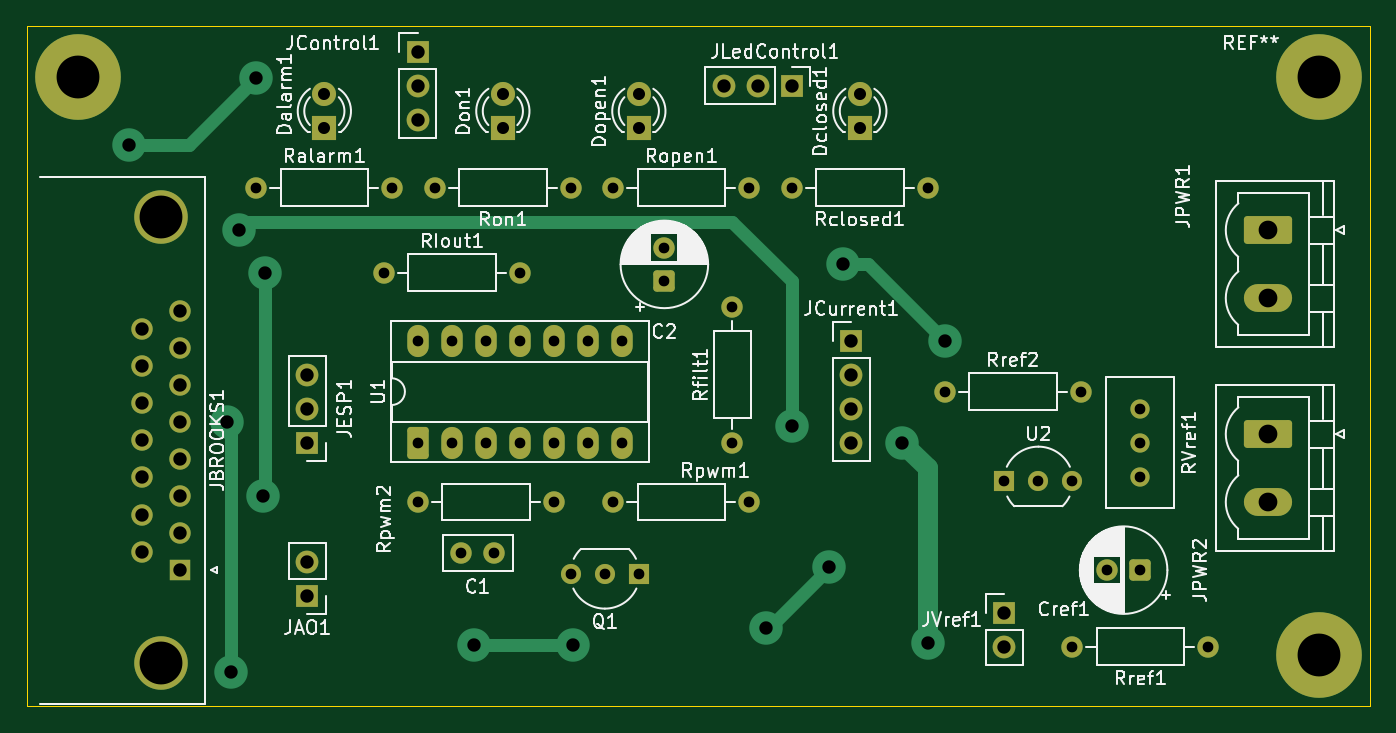
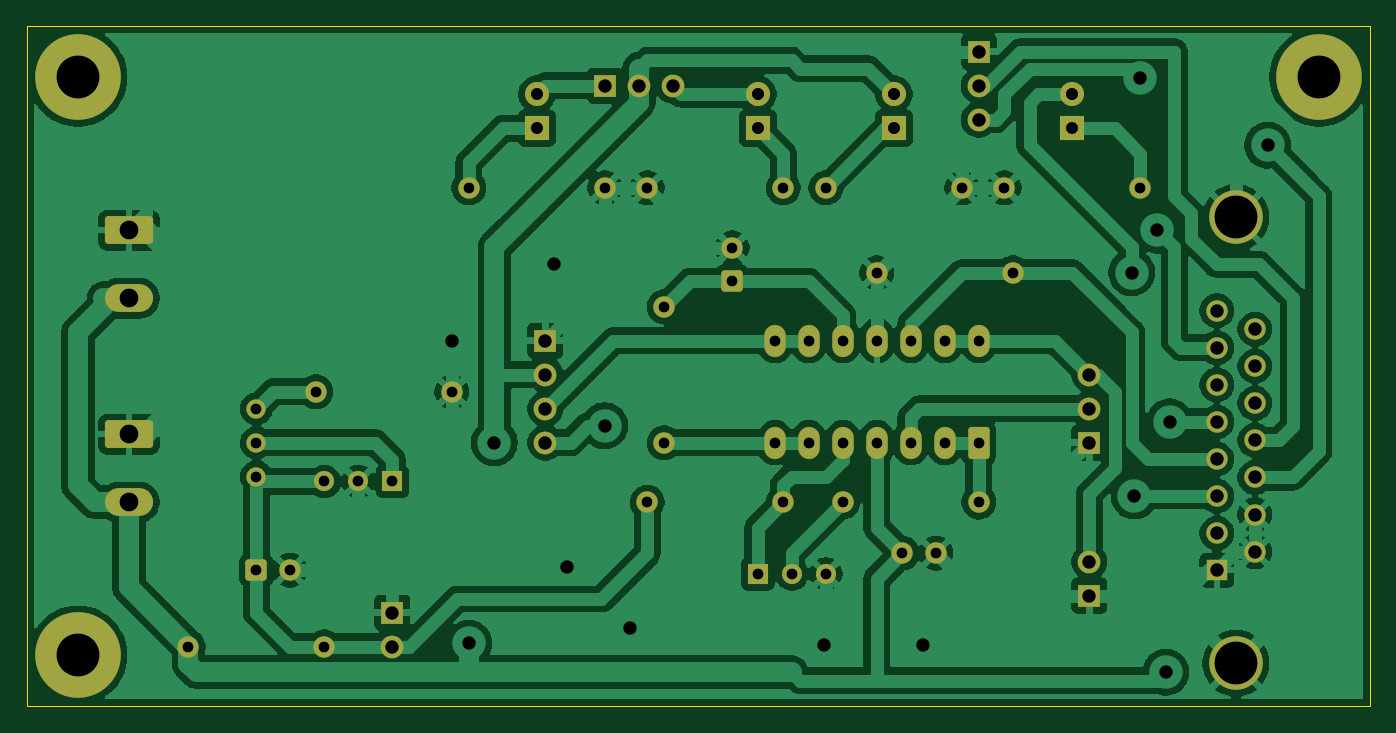
Circuit board: 11 layer files. Board 100.3 x 50.8 mm.
- bottom_copper: pwmsla5800-B_Cu.gbl (176616 bytes)
- bottom_mask: pwmsla5800-B_Mask.gbs (5148 bytes)
- paste: pwmsla5800-B_Paste.gbp (455 bytes)
- bottom_silk: pwmsla5800-B_Silkscreen.gbo (456 bytes)
- outline: pwmsla5800-Edge_Cuts.gm1 (609 bytes)
- top_copper: pwmsla5800-F_Cu.gtl (10696 bytes)
- top_mask: pwmsla5800-F_Mask.gts (5148 bytes)
- paste: pwmsla5800-F_Paste.gtp (455 bytes)
- top_silk: pwmsla5800-F_Silkscreen.gto (102232 bytes)
- drill: pwmsla5800-NPTH.drl (264 bytes)
- drill: pwmsla5800-PTH.drl (2502 bytes)

=== bottom_copper: pwmsla5800-B_Cu.gbl (176616 bytes, source omitted) ===
=== bottom_mask: pwmsla5800-B_Mask.gbs ===
%TF.GenerationSoftware,KiCad,Pcbnew,10.0.0*%
%TF.CreationDate,2026-05-02T17:45:33-03:00*%
%TF.ProjectId,pwmsla5800,70776d73-6c61-4353-9830-302e6b696361,rev?*%
%TF.SameCoordinates,Original*%
%TF.FileFunction,Soldermask,Bot*%
%TF.FilePolarity,Negative*%
%FSLAX46Y46*%
G04 Gerber Fmt 4.6, Leading zero omitted, Abs format (unit mm)*
G04 Created by KiCad (PCBNEW 10.0.0) date 2026-05-02 17:45:33*
%MOMM*%
%LPD*%
G01*
G04 APERTURE LIST*
G04 Aperture macros list*
%AMRoundRect*
0 Rectangle with rounded corners*
0 $1 Rounding radius*
0 $2 $3 $4 $5 $6 $7 $8 $9 X,Y pos of 4 corners*
0 Add a 4 corners polygon primitive as box body*
4,1,4,$2,$3,$4,$5,$6,$7,$8,$9,$2,$3,0*
0 Add four circle primitives for the rounded corners*
1,1,$1+$1,$2,$3*
1,1,$1+$1,$4,$5*
1,1,$1+$1,$6,$7*
1,1,$1+$1,$8,$9*
0 Add four rect primitives between the rounded corners*
20,1,$1+$1,$2,$3,$4,$5,0*
20,1,$1+$1,$4,$5,$6,$7,0*
20,1,$1+$1,$6,$7,$8,$9,0*
20,1,$1+$1,$8,$9,$2,$3,0*%
G04 Aperture macros list end*
%ADD10C,1.600000*%
%ADD11RoundRect,0.249999X-1.550001X0.790001X-1.550001X-0.790001X1.550001X-0.790001X1.550001X0.790001X0*%
%ADD12O,3.600000X2.080000*%
%ADD13R,1.700000X1.700000*%
%ADD14C,1.700000*%
%ADD15R,1.800000X1.800000*%
%ADD16C,1.800000*%
%ADD17C,4.000000*%
%ADD18R,1.600000X1.600000*%
%ADD19C,6.400000*%
%ADD20R,1.500000X1.500000*%
%ADD21C,1.500000*%
%ADD22RoundRect,0.250000X0.550000X0.550000X-0.550000X0.550000X-0.550000X-0.550000X0.550000X-0.550000X0*%
%ADD23C,1.440000*%
%ADD24RoundRect,0.250000X0.550000X-0.950000X0.550000X0.950000X-0.550000X0.950000X-0.550000X-0.950000X0*%
%ADD25O,1.600000X2.400000*%
%ADD26RoundRect,0.250000X0.550000X-0.550000X0.550000X0.550000X-0.550000X0.550000X-0.550000X-0.550000X0*%
G04 APERTURE END LIST*
D10*
%TO.C,Rfilt1*%
X140335000Y-117475000D03*
X140335000Y-107315000D03*
%TD*%
D11*
%TO.C,JPWR1*%
X180340000Y-101600000D03*
D12*
X180340000Y-106680000D03*
%TD*%
D13*
%TO.C,JCurrent1*%
X149225000Y-109855000D03*
D14*
X149225000Y-112395000D03*
X149225000Y-114935000D03*
X149225000Y-117475000D03*
%TD*%
D15*
%TO.C,Dclosed1*%
X149860000Y-93980000D03*
D16*
X149860000Y-91440000D03*
%TD*%
D15*
%TO.C,Don1*%
X123190000Y-93980000D03*
D16*
X123190000Y-91440000D03*
%TD*%
D10*
%TO.C,Rpwm1*%
X131445000Y-121920000D03*
X141605000Y-121920000D03*
%TD*%
%TO.C,RIout1*%
X114300000Y-104775000D03*
X124460000Y-104775000D03*
%TD*%
D17*
%TO.C,JBROOKS1*%
X97640000Y-100655000D03*
X97640000Y-133955000D03*
D18*
X99060000Y-127000000D03*
D10*
X99060000Y-124230000D03*
X99060000Y-121460000D03*
X99060000Y-118690000D03*
X99060000Y-115920000D03*
X99060000Y-113150000D03*
X99060000Y-110380000D03*
X99060000Y-107610000D03*
X96220000Y-125615000D03*
X96220000Y-122845000D03*
X96220000Y-120075000D03*
X96220000Y-117305000D03*
X96220000Y-114535000D03*
X96220000Y-111765000D03*
X96220000Y-108995000D03*
%TD*%
D19*
%TO.C,*%
X184150000Y-133350000D03*
%TD*%
D10*
%TO.C,Ron1*%
X128270000Y-98425000D03*
X118110000Y-98425000D03*
%TD*%
D13*
%TO.C,JVref1*%
X160655000Y-130175000D03*
D14*
X160655000Y-132715000D03*
%TD*%
D20*
%TO.C,U2*%
X160655000Y-120375000D03*
D21*
X163195000Y-120375000D03*
X165735000Y-120375000D03*
%TD*%
D10*
%TO.C,Ralarm1*%
X104775000Y-98425000D03*
X114935000Y-98425000D03*
%TD*%
%TO.C,Rref2*%
X156210000Y-113665000D03*
X166370000Y-113665000D03*
%TD*%
%TO.C,C1*%
X122555000Y-125730000D03*
X120055000Y-125730000D03*
%TD*%
D22*
%TO.C,Cref1*%
X170815000Y-127000000D03*
D10*
X168315000Y-127000000D03*
%TD*%
D19*
%TO.C,REF\u002A\u002A*%
X184150000Y-90170000D03*
%TD*%
D10*
%TO.C,Rpwm2*%
X116840000Y-121920000D03*
X127000000Y-121920000D03*
%TD*%
D23*
%TO.C,RVref1*%
X170815000Y-120015000D03*
X170815000Y-117475000D03*
X170815000Y-114935000D03*
%TD*%
D10*
%TO.C,Rclosed1*%
X154940000Y-98425000D03*
X144780000Y-98425000D03*
%TD*%
D13*
%TO.C,JESP1*%
X108585000Y-117475000D03*
D14*
X108585000Y-114935000D03*
X108585000Y-112395000D03*
%TD*%
D15*
%TO.C,Dalarm1*%
X109855000Y-93980000D03*
D16*
X109855000Y-91440000D03*
%TD*%
D11*
%TO.C,JPWR2*%
X180340000Y-116840000D03*
D12*
X180340000Y-121920000D03*
%TD*%
D13*
%TO.C,JAO1*%
X108585000Y-128905000D03*
D14*
X108585000Y-126365000D03*
%TD*%
D20*
%TO.C,Q1*%
X133350000Y-127275000D03*
D21*
X130810000Y-127275000D03*
X128270000Y-127275000D03*
%TD*%
D10*
%TO.C,Rref1*%
X175895000Y-132715000D03*
X165735000Y-132715000D03*
%TD*%
%TO.C,Ropen1*%
X131445000Y-98425000D03*
X141605000Y-98425000D03*
%TD*%
D13*
%TO.C,JControl1*%
X116840000Y-88265000D03*
D14*
X116840000Y-90805000D03*
X116840000Y-93345000D03*
%TD*%
D19*
%TO.C,*%
X91440000Y-90170000D03*
%TD*%
D24*
%TO.C,U1*%
X116840000Y-117475000D03*
D25*
X119380000Y-117475000D03*
X121920000Y-117475000D03*
X124460000Y-117475000D03*
X127000000Y-117475000D03*
X129540000Y-117475000D03*
X132080000Y-117475000D03*
X132080000Y-109855000D03*
X129540000Y-109855000D03*
X127000000Y-109855000D03*
X124460000Y-109855000D03*
X121920000Y-109855000D03*
X119380000Y-109855000D03*
X116840000Y-109855000D03*
%TD*%
D15*
%TO.C,Dopen1*%
X133350000Y-93980000D03*
D16*
X133350000Y-91440000D03*
%TD*%
D26*
%TO.C,C2*%
X135255000Y-105410000D03*
D10*
X135255000Y-102910000D03*
%TD*%
D13*
%TO.C,JLedControl1*%
X144780000Y-90805000D03*
D14*
X142240000Y-90805000D03*
X139700000Y-90805000D03*
%TD*%
M02*

=== paste: pwmsla5800-B_Paste.gbp ===
%TF.GenerationSoftware,KiCad,Pcbnew,10.0.0*%
%TF.CreationDate,2026-05-02T17:45:33-03:00*%
%TF.ProjectId,pwmsla5800,70776d73-6c61-4353-9830-302e6b696361,rev?*%
%TF.SameCoordinates,Original*%
%TF.FileFunction,Paste,Bot*%
%TF.FilePolarity,Positive*%
%FSLAX46Y46*%
G04 Gerber Fmt 4.6, Leading zero omitted, Abs format (unit mm)*
G04 Created by KiCad (PCBNEW 10.0.0) date 2026-05-02 17:45:33*
%MOMM*%
%LPD*%
G01*
G04 APERTURE LIST*
G04 APERTURE END LIST*
M02*

=== bottom_silk: pwmsla5800-B_Silkscreen.gbo ===
%TF.GenerationSoftware,KiCad,Pcbnew,10.0.0*%
%TF.CreationDate,2026-05-02T17:45:33-03:00*%
%TF.ProjectId,pwmsla5800,70776d73-6c61-4353-9830-302e6b696361,rev?*%
%TF.SameCoordinates,Original*%
%TF.FileFunction,Legend,Bot*%
%TF.FilePolarity,Positive*%
%FSLAX46Y46*%
G04 Gerber Fmt 4.6, Leading zero omitted, Abs format (unit mm)*
G04 Created by KiCad (PCBNEW 10.0.0) date 2026-05-02 17:45:33*
%MOMM*%
%LPD*%
G01*
G04 APERTURE LIST*
G04 APERTURE END LIST*
M02*

=== outline: pwmsla5800-Edge_Cuts.gm1 ===
%TF.GenerationSoftware,KiCad,Pcbnew,10.0.0*%
%TF.CreationDate,2026-05-02T17:45:33-03:00*%
%TF.ProjectId,pwmsla5800,70776d73-6c61-4353-9830-302e6b696361,rev?*%
%TF.SameCoordinates,Original*%
%TF.FileFunction,Profile,NP*%
%FSLAX46Y46*%
G04 Gerber Fmt 4.6, Leading zero omitted, Abs format (unit mm)*
G04 Created by KiCad (PCBNEW 10.0.0) date 2026-05-02 17:45:33*
%MOMM*%
%LPD*%
G01*
G04 APERTURE LIST*
%TA.AperFunction,Profile*%
%ADD10C,0.050000*%
%TD*%
G04 APERTURE END LIST*
D10*
X87630000Y-86360000D02*
X187960000Y-86360000D01*
X187960000Y-137160000D01*
X87630000Y-137160000D01*
X87630000Y-86360000D01*
M02*

=== top_copper: pwmsla5800-F_Cu.gtl (10696 bytes, source omitted) ===
=== top_mask: pwmsla5800-F_Mask.gts ===
%TF.GenerationSoftware,KiCad,Pcbnew,10.0.0*%
%TF.CreationDate,2026-05-02T17:45:33-03:00*%
%TF.ProjectId,pwmsla5800,70776d73-6c61-4353-9830-302e6b696361,rev?*%
%TF.SameCoordinates,Original*%
%TF.FileFunction,Soldermask,Top*%
%TF.FilePolarity,Negative*%
%FSLAX46Y46*%
G04 Gerber Fmt 4.6, Leading zero omitted, Abs format (unit mm)*
G04 Created by KiCad (PCBNEW 10.0.0) date 2026-05-02 17:45:33*
%MOMM*%
%LPD*%
G01*
G04 APERTURE LIST*
G04 Aperture macros list*
%AMRoundRect*
0 Rectangle with rounded corners*
0 $1 Rounding radius*
0 $2 $3 $4 $5 $6 $7 $8 $9 X,Y pos of 4 corners*
0 Add a 4 corners polygon primitive as box body*
4,1,4,$2,$3,$4,$5,$6,$7,$8,$9,$2,$3,0*
0 Add four circle primitives for the rounded corners*
1,1,$1+$1,$2,$3*
1,1,$1+$1,$4,$5*
1,1,$1+$1,$6,$7*
1,1,$1+$1,$8,$9*
0 Add four rect primitives between the rounded corners*
20,1,$1+$1,$2,$3,$4,$5,0*
20,1,$1+$1,$4,$5,$6,$7,0*
20,1,$1+$1,$6,$7,$8,$9,0*
20,1,$1+$1,$8,$9,$2,$3,0*%
G04 Aperture macros list end*
%ADD10C,1.600000*%
%ADD11RoundRect,0.249999X-1.550001X0.790001X-1.550001X-0.790001X1.550001X-0.790001X1.550001X0.790001X0*%
%ADD12O,3.600000X2.080000*%
%ADD13R,1.700000X1.700000*%
%ADD14C,1.700000*%
%ADD15R,1.800000X1.800000*%
%ADD16C,1.800000*%
%ADD17C,4.000000*%
%ADD18R,1.600000X1.600000*%
%ADD19C,6.400000*%
%ADD20R,1.500000X1.500000*%
%ADD21C,1.500000*%
%ADD22RoundRect,0.250000X0.550000X0.550000X-0.550000X0.550000X-0.550000X-0.550000X0.550000X-0.550000X0*%
%ADD23C,1.440000*%
%ADD24RoundRect,0.250000X0.550000X-0.950000X0.550000X0.950000X-0.550000X0.950000X-0.550000X-0.950000X0*%
%ADD25O,1.600000X2.400000*%
%ADD26RoundRect,0.250000X0.550000X-0.550000X0.550000X0.550000X-0.550000X0.550000X-0.550000X-0.550000X0*%
G04 APERTURE END LIST*
D10*
%TO.C,Rfilt1*%
X140335000Y-117475000D03*
X140335000Y-107315000D03*
%TD*%
D11*
%TO.C,JPWR1*%
X180340000Y-101600000D03*
D12*
X180340000Y-106680000D03*
%TD*%
D13*
%TO.C,JCurrent1*%
X149225000Y-109855000D03*
D14*
X149225000Y-112395000D03*
X149225000Y-114935000D03*
X149225000Y-117475000D03*
%TD*%
D15*
%TO.C,Dclosed1*%
X149860000Y-93980000D03*
D16*
X149860000Y-91440000D03*
%TD*%
D15*
%TO.C,Don1*%
X123190000Y-93980000D03*
D16*
X123190000Y-91440000D03*
%TD*%
D10*
%TO.C,Rpwm1*%
X131445000Y-121920000D03*
X141605000Y-121920000D03*
%TD*%
%TO.C,RIout1*%
X114300000Y-104775000D03*
X124460000Y-104775000D03*
%TD*%
D17*
%TO.C,JBROOKS1*%
X97640000Y-100655000D03*
X97640000Y-133955000D03*
D18*
X99060000Y-127000000D03*
D10*
X99060000Y-124230000D03*
X99060000Y-121460000D03*
X99060000Y-118690000D03*
X99060000Y-115920000D03*
X99060000Y-113150000D03*
X99060000Y-110380000D03*
X99060000Y-107610000D03*
X96220000Y-125615000D03*
X96220000Y-122845000D03*
X96220000Y-120075000D03*
X96220000Y-117305000D03*
X96220000Y-114535000D03*
X96220000Y-111765000D03*
X96220000Y-108995000D03*
%TD*%
D19*
%TO.C,*%
X184150000Y-133350000D03*
%TD*%
D10*
%TO.C,Ron1*%
X128270000Y-98425000D03*
X118110000Y-98425000D03*
%TD*%
D13*
%TO.C,JVref1*%
X160655000Y-130175000D03*
D14*
X160655000Y-132715000D03*
%TD*%
D20*
%TO.C,U2*%
X160655000Y-120375000D03*
D21*
X163195000Y-120375000D03*
X165735000Y-120375000D03*
%TD*%
D10*
%TO.C,Ralarm1*%
X104775000Y-98425000D03*
X114935000Y-98425000D03*
%TD*%
%TO.C,Rref2*%
X156210000Y-113665000D03*
X166370000Y-113665000D03*
%TD*%
%TO.C,C1*%
X122555000Y-125730000D03*
X120055000Y-125730000D03*
%TD*%
D22*
%TO.C,Cref1*%
X170815000Y-127000000D03*
D10*
X168315000Y-127000000D03*
%TD*%
D19*
%TO.C,REF\u002A\u002A*%
X184150000Y-90170000D03*
%TD*%
D10*
%TO.C,Rpwm2*%
X116840000Y-121920000D03*
X127000000Y-121920000D03*
%TD*%
D23*
%TO.C,RVref1*%
X170815000Y-120015000D03*
X170815000Y-117475000D03*
X170815000Y-114935000D03*
%TD*%
D10*
%TO.C,Rclosed1*%
X154940000Y-98425000D03*
X144780000Y-98425000D03*
%TD*%
D13*
%TO.C,JESP1*%
X108585000Y-117475000D03*
D14*
X108585000Y-114935000D03*
X108585000Y-112395000D03*
%TD*%
D15*
%TO.C,Dalarm1*%
X109855000Y-93980000D03*
D16*
X109855000Y-91440000D03*
%TD*%
D11*
%TO.C,JPWR2*%
X180340000Y-116840000D03*
D12*
X180340000Y-121920000D03*
%TD*%
D13*
%TO.C,JAO1*%
X108585000Y-128905000D03*
D14*
X108585000Y-126365000D03*
%TD*%
D20*
%TO.C,Q1*%
X133350000Y-127275000D03*
D21*
X130810000Y-127275000D03*
X128270000Y-127275000D03*
%TD*%
D10*
%TO.C,Rref1*%
X175895000Y-132715000D03*
X165735000Y-132715000D03*
%TD*%
%TO.C,Ropen1*%
X131445000Y-98425000D03*
X141605000Y-98425000D03*
%TD*%
D13*
%TO.C,JControl1*%
X116840000Y-88265000D03*
D14*
X116840000Y-90805000D03*
X116840000Y-93345000D03*
%TD*%
D19*
%TO.C,*%
X91440000Y-90170000D03*
%TD*%
D24*
%TO.C,U1*%
X116840000Y-117475000D03*
D25*
X119380000Y-117475000D03*
X121920000Y-117475000D03*
X124460000Y-117475000D03*
X127000000Y-117475000D03*
X129540000Y-117475000D03*
X132080000Y-117475000D03*
X132080000Y-109855000D03*
X129540000Y-109855000D03*
X127000000Y-109855000D03*
X124460000Y-109855000D03*
X121920000Y-109855000D03*
X119380000Y-109855000D03*
X116840000Y-109855000D03*
%TD*%
D15*
%TO.C,Dopen1*%
X133350000Y-93980000D03*
D16*
X133350000Y-91440000D03*
%TD*%
D26*
%TO.C,C2*%
X135255000Y-105410000D03*
D10*
X135255000Y-102910000D03*
%TD*%
D13*
%TO.C,JLedControl1*%
X144780000Y-90805000D03*
D14*
X142240000Y-90805000D03*
X139700000Y-90805000D03*
%TD*%
M02*

=== paste: pwmsla5800-F_Paste.gtp ===
%TF.GenerationSoftware,KiCad,Pcbnew,10.0.0*%
%TF.CreationDate,2026-05-02T17:45:33-03:00*%
%TF.ProjectId,pwmsla5800,70776d73-6c61-4353-9830-302e6b696361,rev?*%
%TF.SameCoordinates,Original*%
%TF.FileFunction,Paste,Top*%
%TF.FilePolarity,Positive*%
%FSLAX46Y46*%
G04 Gerber Fmt 4.6, Leading zero omitted, Abs format (unit mm)*
G04 Created by KiCad (PCBNEW 10.0.0) date 2026-05-02 17:45:33*
%MOMM*%
%LPD*%
G01*
G04 APERTURE LIST*
G04 APERTURE END LIST*
M02*

=== top_silk: pwmsla5800-F_Silkscreen.gto (102232 bytes, source omitted) ===
=== drill: pwmsla5800-NPTH.drl ===
M48
; DRILL file KiCad 10.0.0 date 2026-05-02T17:46:46
; FORMAT={-:-/ absolute / metric / decimal}
; #@! TF.CreationDate,2026-05-02T17:46:46-03:00
; #@! TF.GenerationSoftware,Kicad,Pcbnew,10.0.0
; #@! TF.FileFunction,NonPlated,1,2,NPTH
FMAT,2
METRIC
%
G90
G05
M30

=== drill: pwmsla5800-PTH.drl ===
M48
; DRILL file KiCad 10.0.0 date 2026-05-02T17:46:46
; FORMAT={-:-/ absolute / metric / decimal}
; #@! TF.CreationDate,2026-05-02T17:46:46-03:00
; #@! TF.GenerationSoftware,Kicad,Pcbnew,10.0.0
; #@! TF.FileFunction,Plated,1,2,PTH
FMAT,2
METRIC
; #@! TA.AperFunction,Plated,PTH,ComponentDrill
T1C0.800
; #@! TA.AperFunction,Plated,PTH,ComponentDrill
T2C0.900
; #@! TA.AperFunction,Plated,PTH,ViaDrill
T3C1.000
; #@! TA.AperFunction,Plated,PTH,ComponentDrill
T4C1.000
; #@! TA.AperFunction,Plated,PTH,ComponentDrill
T5C1.400
; #@! TA.AperFunction,Plated,PTH,ComponentDrill
T6C3.200
%
G90
G05
T1
X104.775Y-98.425
X114.3Y-104.775
X114.935Y-98.425
X116.84Y-109.855
X116.84Y-117.475
X116.84Y-121.92
X118.11Y-98.425
X119.38Y-109.855
X119.38Y-117.475
X120.055Y-125.73
X121.92Y-109.855
X121.92Y-117.475
X122.555Y-125.73
X124.46Y-104.775
X124.46Y-109.855
X124.46Y-117.475
X127.0Y-109.855
X127.0Y-117.475
X127.0Y-121.92
X128.27Y-98.425
X128.27Y-127.275
X129.54Y-109.855
X129.54Y-117.475
X130.81Y-127.275
X131.445Y-98.425
X131.445Y-121.92
X132.08Y-109.855
X132.08Y-117.475
X133.35Y-127.275
X135.255Y-102.91
X135.255Y-105.41
X140.335Y-107.315
X140.335Y-117.475
X141.605Y-98.425
X141.605Y-121.92
X144.78Y-98.425
X154.94Y-98.425
X156.21Y-113.665
X160.655Y-120.375
X163.195Y-120.375
X165.735Y-120.375
X165.735Y-132.715
X166.37Y-113.665
X168.315Y-127.0
X170.815Y-114.935
X170.815Y-117.475
X170.815Y-120.015
X170.815Y-127.0
X175.895Y-132.715
T2
X109.855Y-91.44
X109.855Y-93.98
X123.19Y-91.44
X123.19Y-93.98
X133.35Y-91.44
X133.35Y-93.98
X149.86Y-91.44
X149.86Y-93.98
T3
X95.25Y-95.25
X102.585Y-115.92
X102.87Y-134.62
X103.505Y-101.6
X104.775Y-90.215
X105.235Y-121.46
X105.41Y-104.775
X121.031Y-132.588
X128.397Y-132.588
X142.875Y-131.318
X144.78Y-116.205
X147.574Y-126.746
X148.59Y-104.14
X153.035Y-117.475
X154.94Y-132.461
X156.21Y-109.855
T4
X96.22Y-108.995
X96.22Y-111.765
X96.22Y-114.535
X96.22Y-117.305
X96.22Y-120.075
X96.22Y-122.845
X96.22Y-125.615
X99.06Y-107.61
X99.06Y-110.38
X99.06Y-113.15
X99.06Y-115.92
X99.06Y-118.69
X99.06Y-121.46
X99.06Y-124.23
X99.06Y-127.0
X108.585Y-112.395
X108.585Y-114.935
X108.585Y-117.475
X108.585Y-126.365
X108.585Y-128.905
X116.84Y-88.265
X116.84Y-90.805
X116.84Y-93.345
X139.7Y-90.805
X142.24Y-90.805
X144.78Y-90.805
X149.225Y-109.855
X149.225Y-112.395
X149.225Y-114.935
X149.225Y-117.475
X160.655Y-130.175
X160.655Y-132.715
T5
X180.34Y-101.6
X180.34Y-106.68
X180.34Y-116.84
X180.34Y-121.92
T6
X91.44Y-90.17
X97.64Y-100.655
X97.64Y-133.955
X184.15Y-90.17
X184.15Y-133.35
M30
